Photos from the image-classification dataset "image" in the GitHub repository mocharifa/Klasifikasi3Cabai. Its 3 classes are: hijau, merah, rawit.

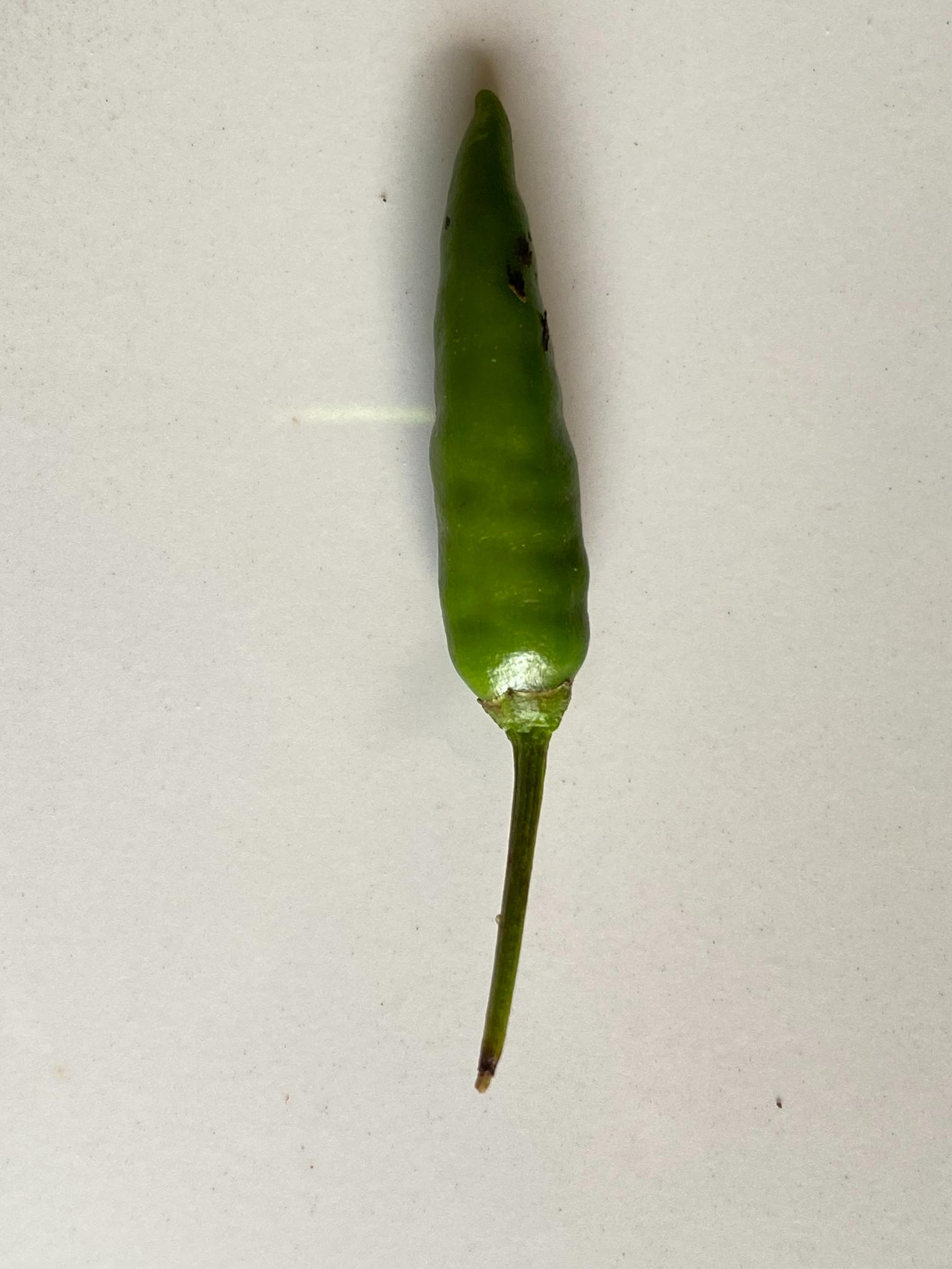
Label: rawit

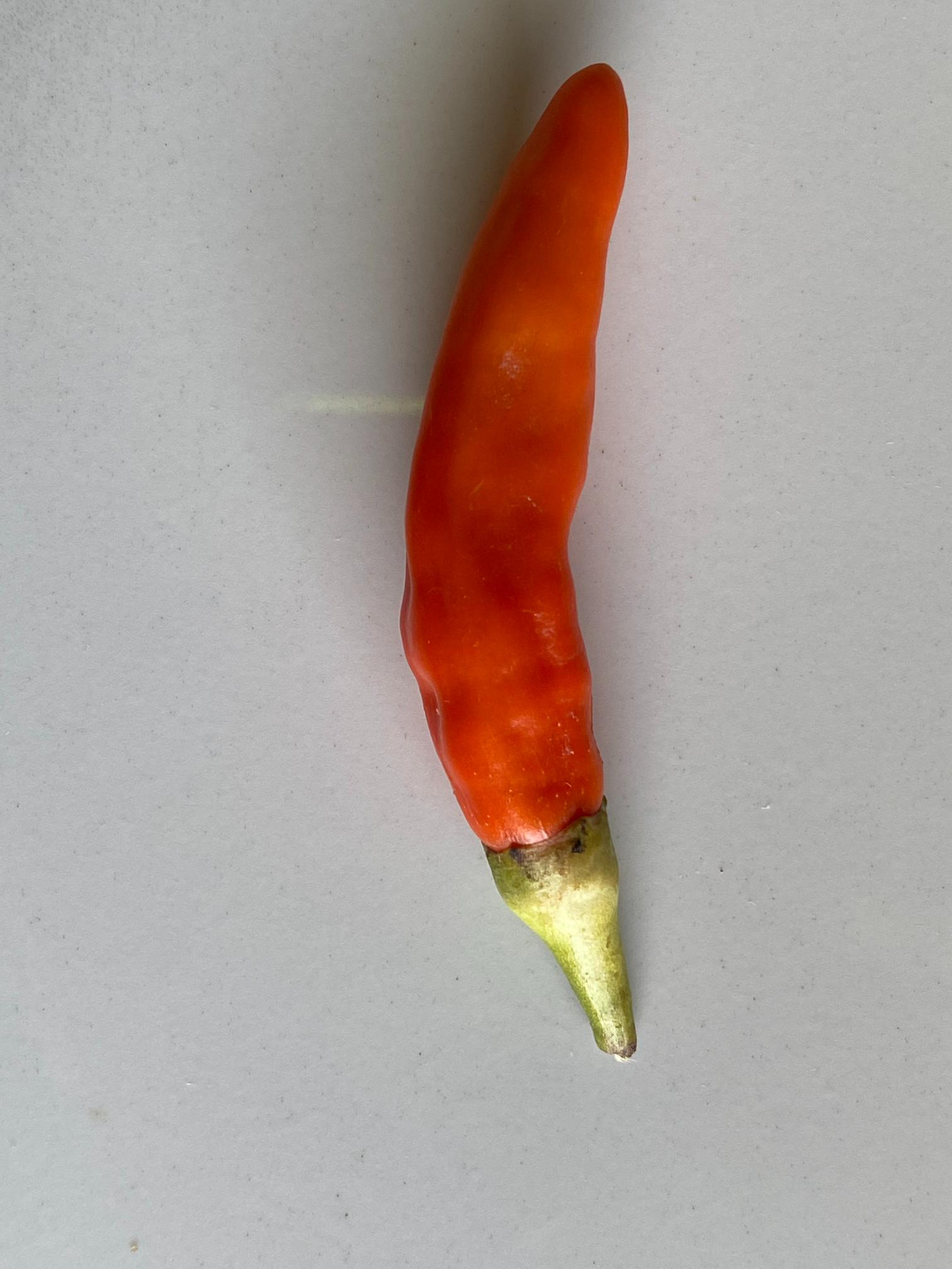
Label: merah

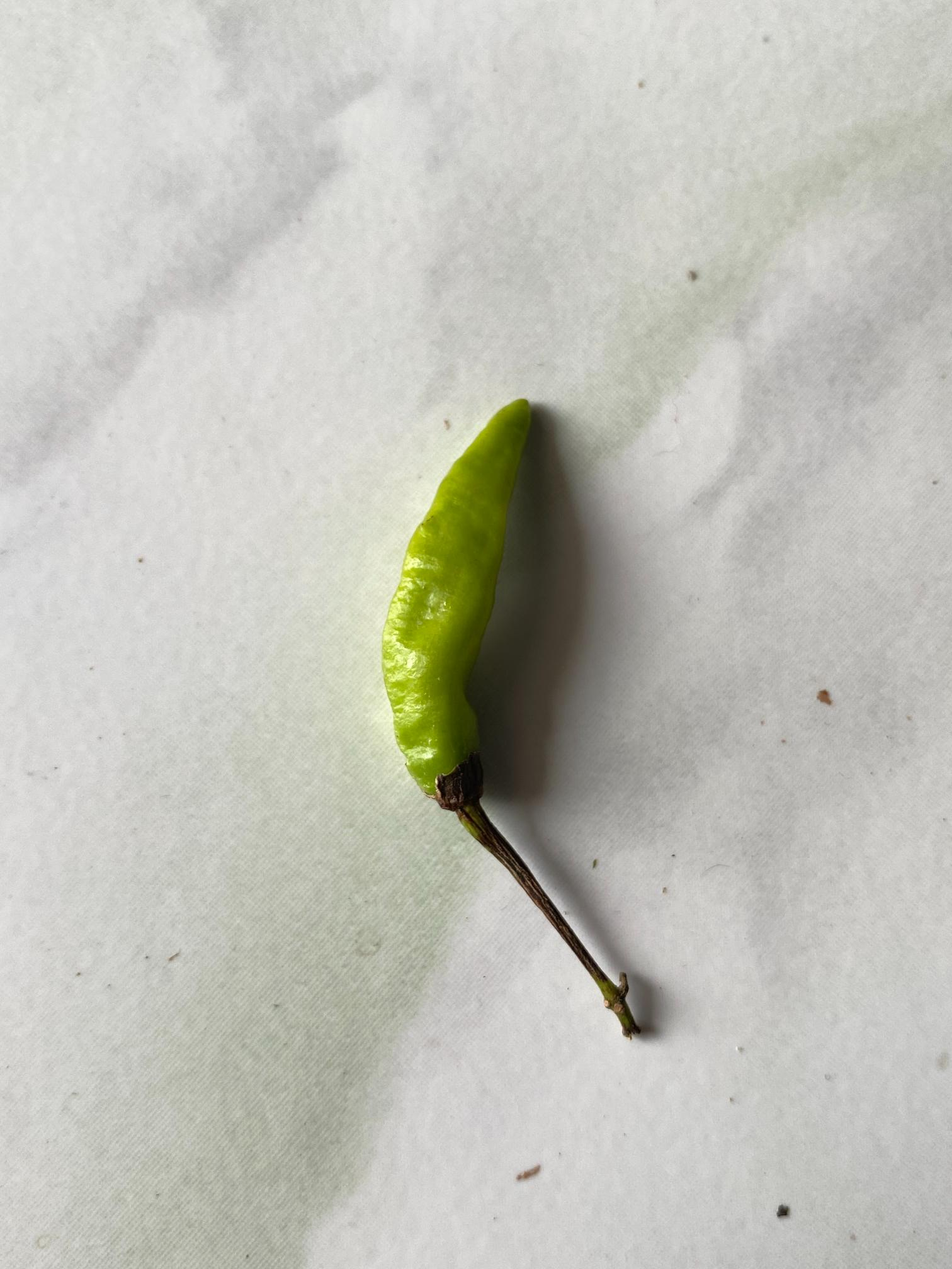
Label: hijau

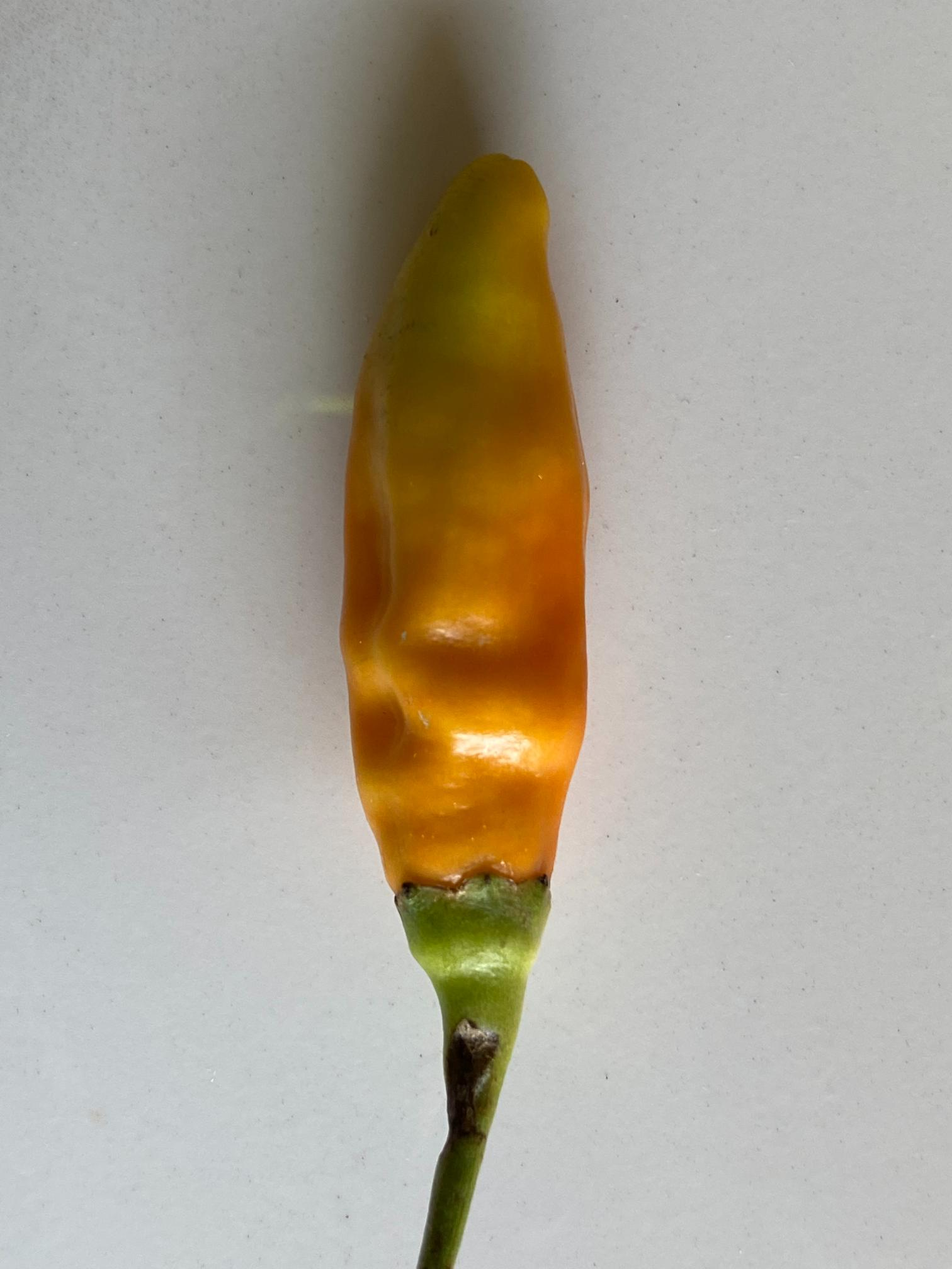
Label: merah

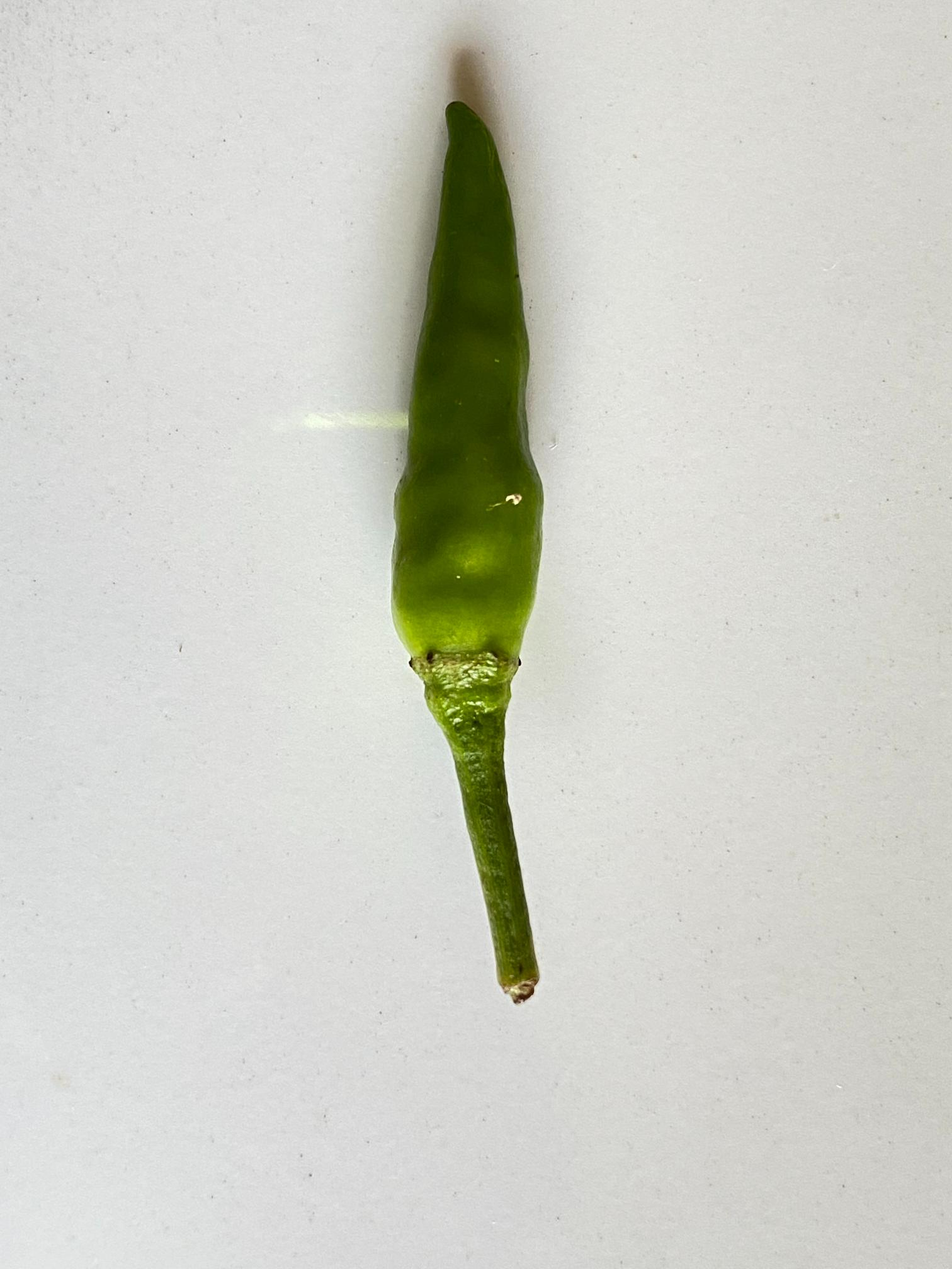
Label: rawit

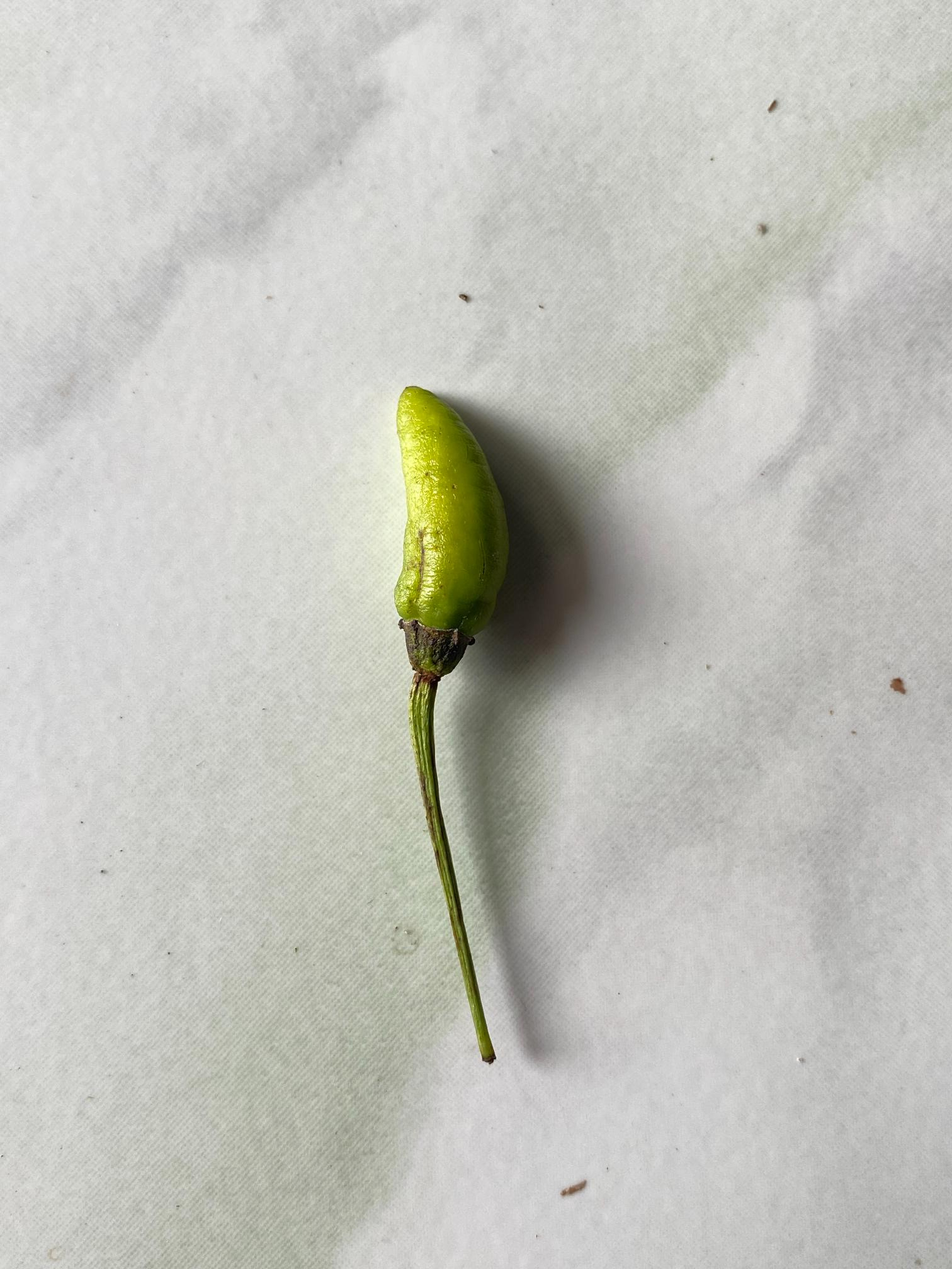
Label: hijau
